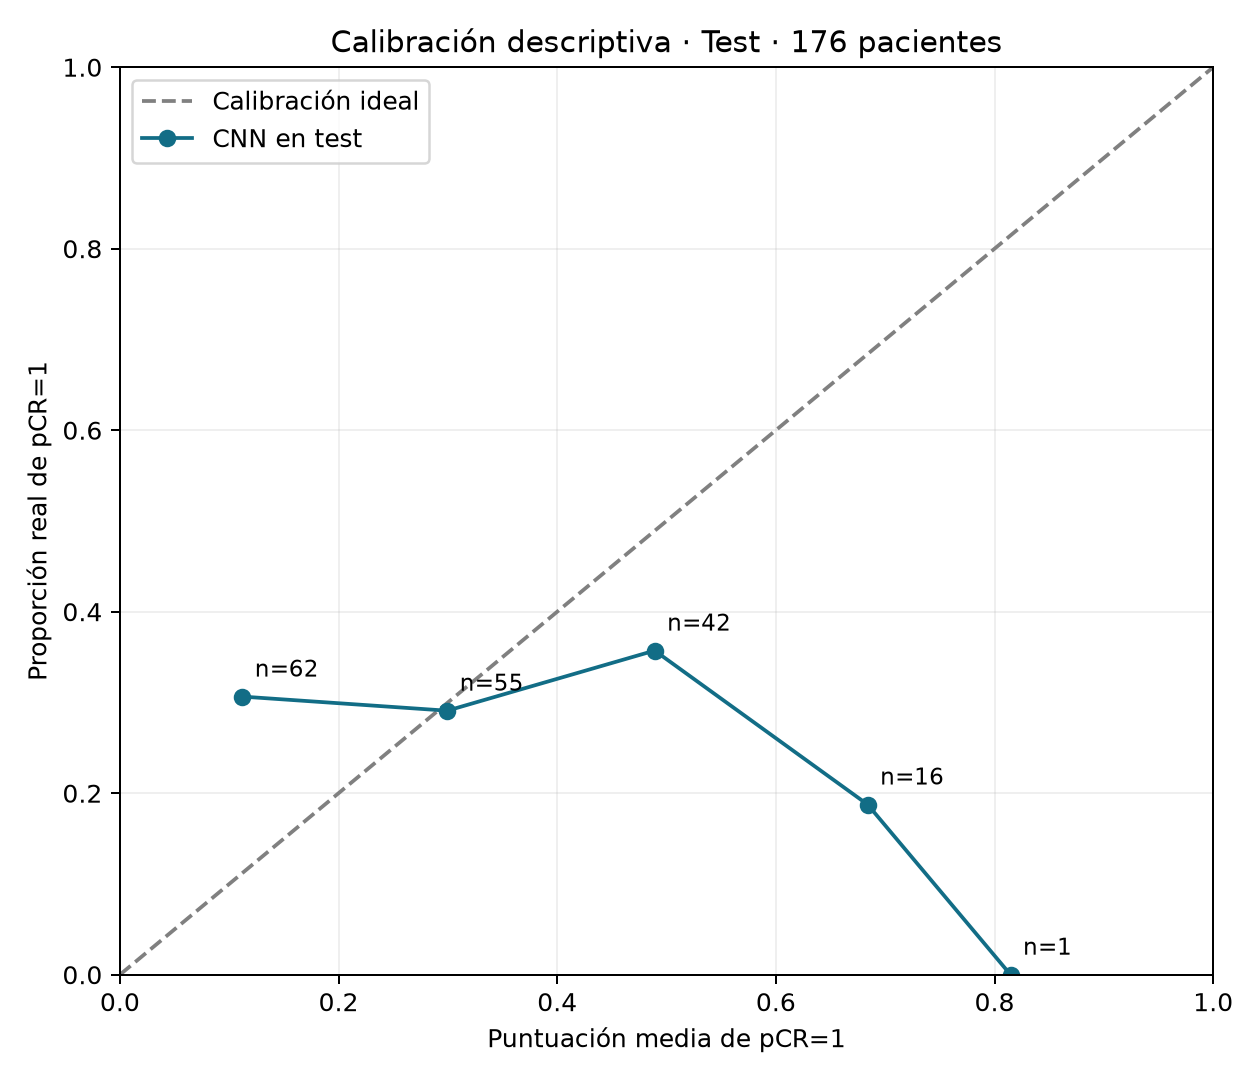

The file beside this chart, header and first rows:
limite_inferior, limite_superior, pacientes, puntuacion_media, fraccion_pCR_1
0.0, 0.2, 62, 0.1119, 0.3065
0.2, 0.4, 55, 0.2994, 0.2909
0.4, 0.6, 42, 0.4891, 0.3571
0.6, 0.8, 16, 0.6839, 0.1875
0.8, 1.0, 1, 0.8146, 0.0
